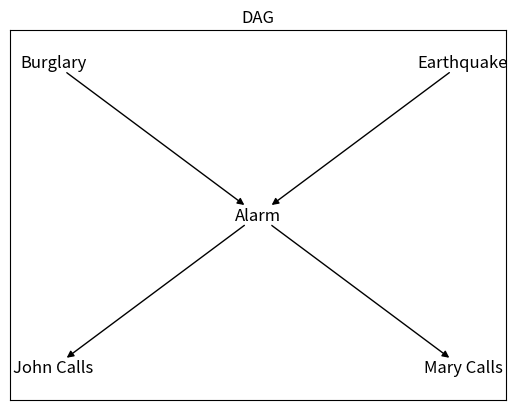

This chart was generated by the following Python code: (Note: this script raises an exception after producing the figure.)
from matplotlib import pyplot as plt
import networkx as nx
import numpy as np

#Graph
G = nx.DiGraph()
nodes = np.arange(0, 5).tolist()
G.add_nodes_from(nodes)
G.add_edges_from([(0,2), (1,2), (2,3), (2,4)])
pos = {0:(5, 10),
  1:(10, 10), 2:(7.5, 7.5), 3: (5,5), 4: (10,5)}
labels = {0:"Burglary",
 1:"Earthquake", 2: "Alarm", 3: "John Calls", 4: "Mary Calls"}
nx.draw_networkx(G, pos = pos, labels = labels, arrows = True,
 node_shape = "s", node_color = "white")
plt.title("DAG")
plt.show()

prob_b = float(input("\nProbability of Burglary: "))
prob_e = float(input("Probability of Earthquake: "))
prob_a_tt = float(input("Probability of Alarm if burglary and earthquake: "))
prob_a_tf = float(input("Probability of Alarm if burglary and not earthquake: "))
prob_a_ft = float(input("Probability of Alarm if not burglary and earthquake: "))
prob_a_ff = float(input("Probability of Alarm if not burglary and not earthquake: "))
prob_j_t = float(input("Probability of John calls if Alarm rings: "))
prob_j_f = float(input("Probability of John calls if Alarm does not ring: "))
prob_m_t = float(input("Probability of Mary calls if Alarm rings: "))
prob_m_f = float(input("Probability of Mary calls if Alarm does not ring: "))

ans1 = prob_j_t * prob_m_t * prob_a_ff * (1 - prob_b) * (1 - prob_e)
print("\n1) Probability that Alarm is sounded but neither",
      "\nburglary or earthquake occurs and both John and Mary calls : ", ans1)

prob_a = prob_a_tt * prob_b * prob_e + prob_a_tf * prob_b * (1 - prob_e) + prob_a_ft * (1 - prob_b) * prob_e + prob_a_ff * (1 - prob_b) * (1- prob_e)

prob_not_a = (1 - prob_a_tt) * prob_b * prob_e + (1 - prob_a_tf) * prob_b * (1 - prob_e) + (1 - prob_a_ft) * (1 - prob_b) * prob_e + (1 - prob_a_ff) * (1 - prob_b) * (1- prob_e)

ans2 = (prob_j_t * prob_a) + (prob_j_f * prob_not_a)

print("\n2) Probability that John calls : ", ans2)

ans3 = (prob_m_t * prob_a) + (prob_m_f * prob_not_a)

print("\n3) Probability that Mary calls : ", ans3)
